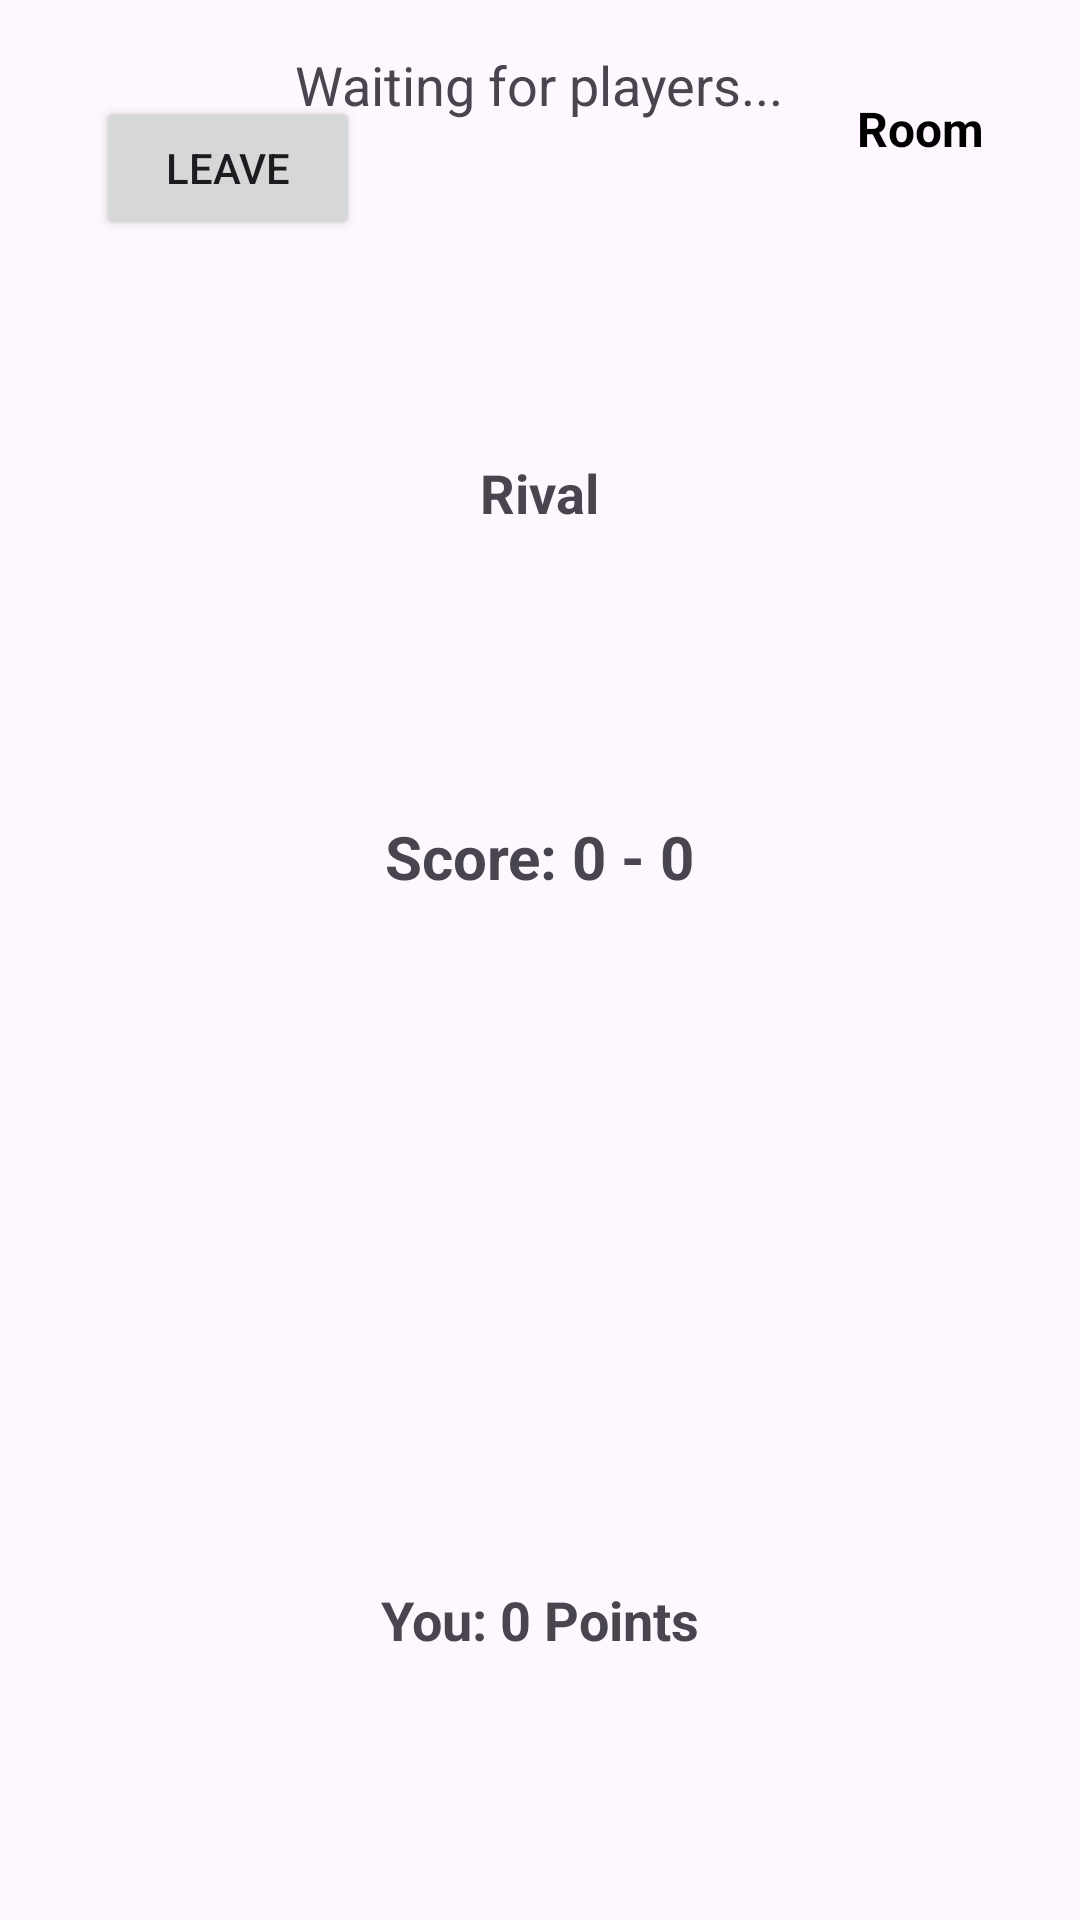

Here is an Android app screen rendered from its layout file. Give the layout XML and the strings, colors and styles it references.
<!-- AndroidManifest.xml: application theme Theme.BlackjackGameClient -->
<!-- res/layout/activity_game_room.xml -->
<RelativeLayout xmlns:android="http://schemas.android.com/apk/res/android"
    android:layout_width="match_parent"
    android:layout_height="match_parent"
    android:padding="16dp">
    

    <Button
        android:id="@+id/leaveButton"
        android:layout_width="wrap_content"
        android:layout_height="wrap_content"
        android:layout_alignParentStart="true"
        android:layout_alignParentTop="true"
        android:layout_margin="16dp"
        android:text="Leave"
        android:textSize="14sp" />

    <TextView
        android:id="@+id/roomNameTextView"
        android:layout_width="wrap_content"
        android:layout_height="wrap_content"
        android:layout_alignParentEnd="true"
        android:layout_alignParentTop="true"
        android:layout_margin="16dp"
        android:text="Room"
        android:textSize="16sp"
        android:textStyle="bold"
        android:textColor="#000000" />

    <TextView
        android:id="@+id/scoreBoardTextView"
        android:layout_width="wrap_content"
        android:layout_height="wrap_content"
        android:layout_centerHorizontal="true"
        android:layout_marginTop="256dp"
        android:text="Score: 0 - 0"
        android:textSize="20sp"
        android:textStyle="bold" />

    
    <LinearLayout
        android:id="@+id/rivalCardLayout"
        android:layout_width="wrap_content"
        android:layout_height="wrap_content"
        android:layout_alignParentTop="true"
        android:layout_centerHorizontal="true"
        android:layout_marginTop="128dp"
        android:orientation="horizontal" />

    
    <TextView
        android:id="@+id/rivalNameTextView"
        android:layout_width="wrap_content"
        android:layout_height="wrap_content"
        android:layout_below="@id/rivalCardLayout"
        android:layout_centerHorizontal="true"
        android:layout_marginTop="8dp"
        android:text="Rival"
        android:textSize="18sp"
        android:textStyle="bold" />


    
    <TextView
        android:id="@+id/selfNameTextView"
        android:layout_width="wrap_content"
        android:layout_height="wrap_content"
        android:layout_above="@id/selfCardLayout"
        android:layout_centerHorizontal="true"
        android:layout_marginBottom="8dp"
        android:text="You: 0 Points"
        android:textSize="18sp"
        android:textStyle="bold" />

    
    <LinearLayout
        android:id="@+id/selfCardLayout"
        android:layout_width="wrap_content"
        android:layout_height="wrap_content"
        android:layout_alignParentBottom="true"
        android:layout_centerHorizontal="true"
        android:layout_marginBottom="64dp"
        android:orientation="horizontal" />

    
    <LinearLayout
        android:id="@+id/actionButtons"
        android:layout_width="wrap_content"
        android:layout_height="wrap_content"
        android:layout_centerInParent="true"
        android:orientation="horizontal"
        android:visibility="gone">

        <Button
            android:id="@+id/hitButton"
            android:layout_width="wrap_content"
            android:layout_height="wrap_content"
            android:text="Hit"
            android:layout_marginEnd="8dp" />

        <Button
            android:id="@+id/standButton"
            android:layout_width="wrap_content"
            android:layout_height="wrap_content"
            android:text="Stand" />
    </LinearLayout>


    
    <TextView
        android:id="@+id/statusTextView"
        android:layout_width="wrap_content"
        android:layout_height="wrap_content"
        android:layout_centerHorizontal="true"
        android:layout_above="@id/actionButtons"
        android:layout_marginBottom="16dp"
        android:text="Waiting for players..."
        android:textSize="18sp" />
</RelativeLayout>
<!-- resources referenced by this layout -->
<resources>
  <style name="Theme.BlackjackGameClient" parent="Base.Theme.BlackjackGameClient" />
  <style name="Base.Theme.BlackjackGameClient" parent="Theme.Material3.DayNight.NoActionBar">
          
          
      </style>
</resources>
